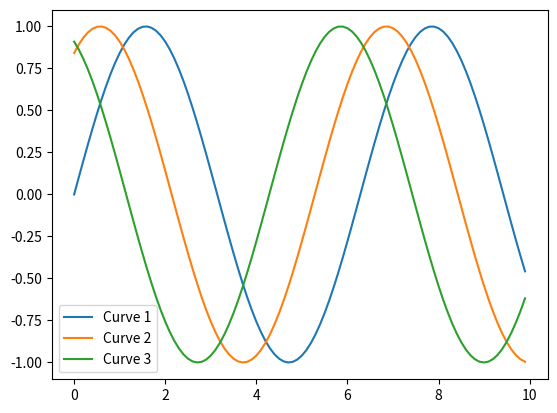

Recreate this plot in Python.
import numpy as np
import matplotlib.pyplot as plt

x = np.arange(0, 10, 0.1)

for i in range(3):
    y = np.sin(x + i)
    plt.plot(x, y, label=f"Curve {i+1}")

plt.legend()
plt.show()
